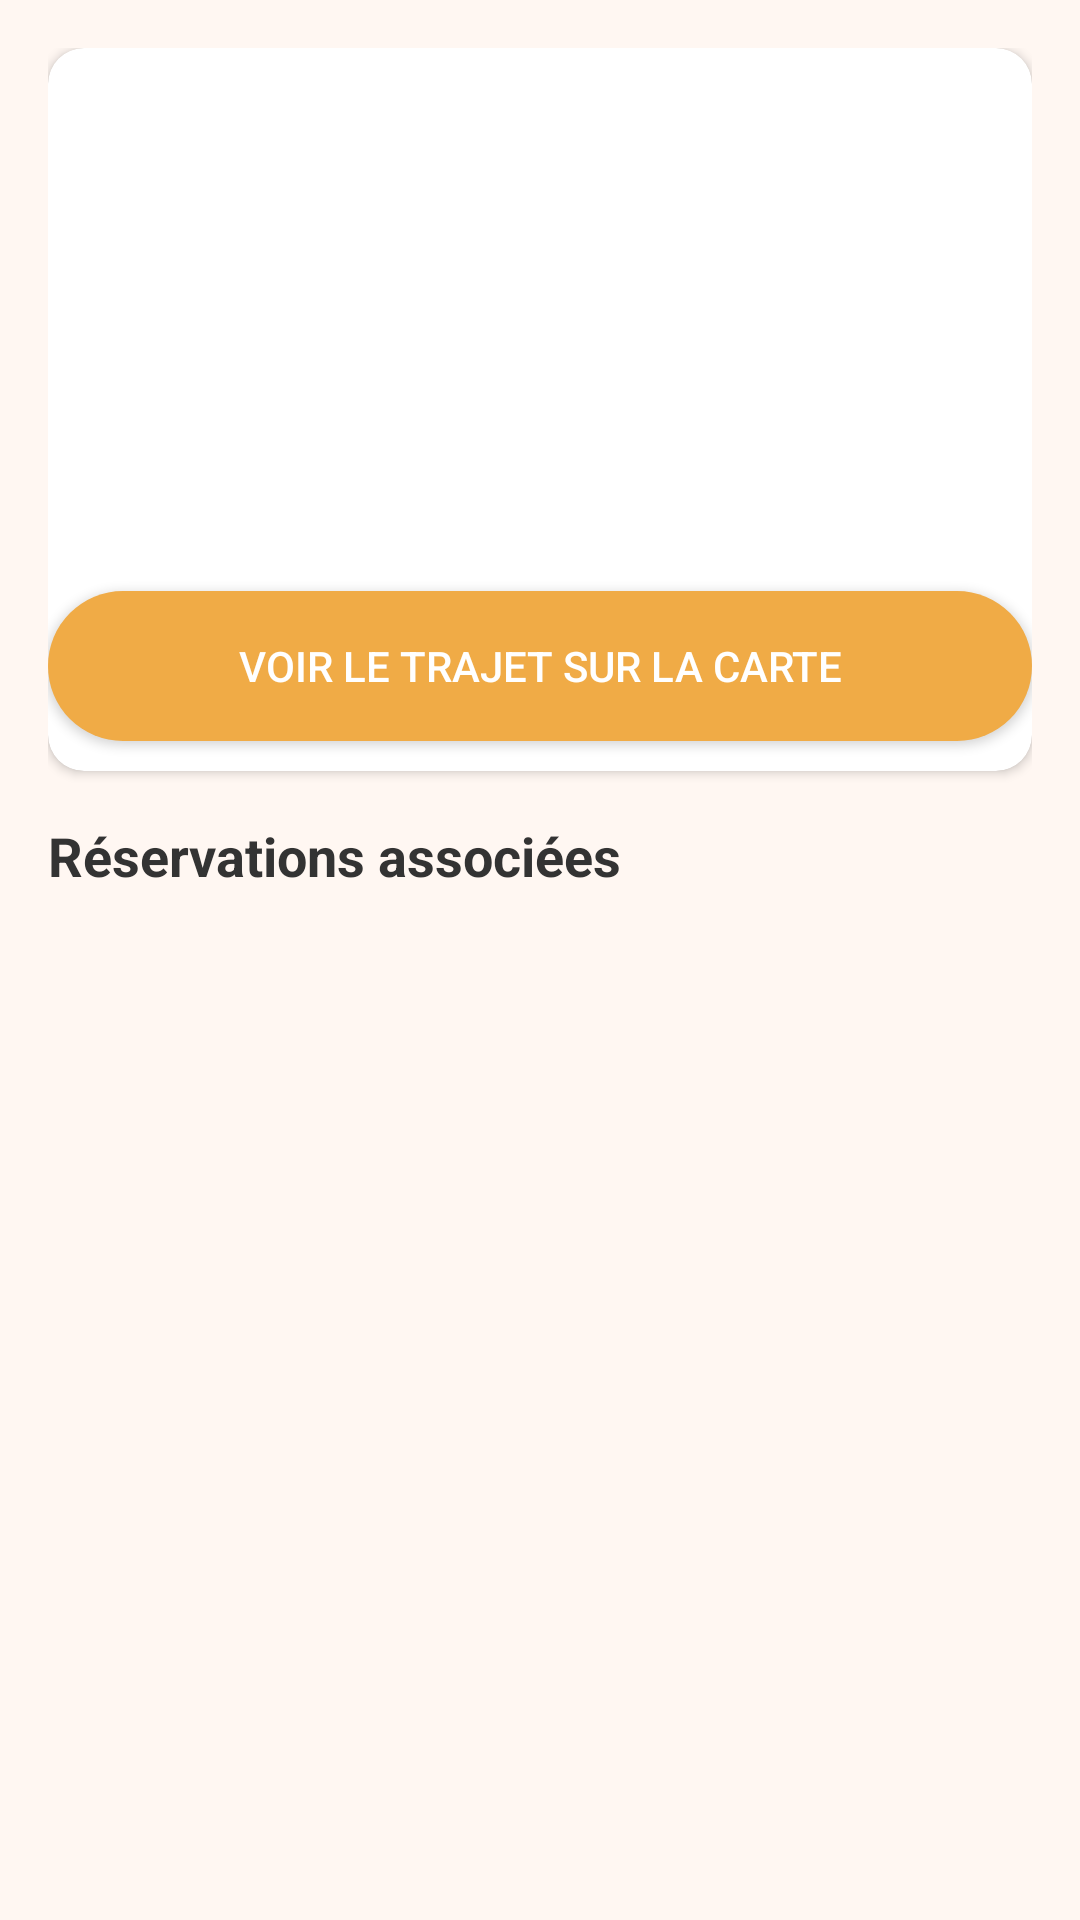

Write the Android layout XML for this screen, with the resource values it uses.
<!-- AndroidManifest.xml: application theme Theme.Frontend -->
<!-- res/layout/fragment_trip_details.xml -->
<?xml version="1.0" encoding="utf-8"?>
<ScrollView xmlns:android="http://schemas.android.com/apk/res/android"
    xmlns:app="http://schemas.android.com/apk/res-auto"
    android:layout_width="match_parent"
    android:layout_height="match_parent"
    android:background="#FFF7F2"
    android:padding="16dp">

    <LinearLayout
        android:layout_width="match_parent"
        android:layout_height="wrap_content"
        android:orientation="vertical">

        
        <androidx.cardview.widget.CardView
            android:layout_width="match_parent"
            android:layout_height="wrap_content"
            android:layout_marginBottom="16dp"
            android:elevation="4dp"
            android:padding="20dp"
            app:cardCornerRadius="12dp">

            <LinearLayout
                android:layout_width="match_parent"
                android:layout_height="wrap_content"
                android:orientation="vertical">

                <TextView
                    android:id="@+id/txtRoute"
                    android:textSize="20sp"
                    android:textStyle="bold"
                    android:textColor="#333333"
                    android:layout_marginBottom="8dp"
                    android:layout_width="wrap_content"
                    android:layout_height="wrap_content"/>

                <TextView
                    android:id="@+id/txtDriver"
                    android:layout_marginBottom="4dp"
                    android:layout_width="wrap_content"
                    android:layout_height="wrap_content"/>

                <TextView
                    android:id="@+id/txtDate"
                    android:layout_marginBottom="4dp"
                    android:layout_width="wrap_content"
                    android:layout_height="wrap_content"/>

                <TextView
                    android:id="@+id/txtPrice"
                    android:layout_marginBottom="4dp"
                    android:layout_width="wrap_content"
                    android:layout_height="wrap_content"/>

                <TextView
                    android:id="@+id/txtSeats"
                    android:layout_marginBottom="4dp"
                    android:layout_width="wrap_content"
                    android:layout_height="wrap_content"/>

                <TextView
                    android:id="@+id/txtRemainingSeats"
                    android:textStyle="bold"
                    android:textColor="@color/black"
                    android:layout_marginBottom="4dp"
                    android:layout_width="wrap_content"
                    android:layout_height="wrap_content"/>

                <TextView
                    android:id="@+id/txtDistance"
                    android:textStyle="bold"
                    android:layout_marginBottom="12dp"
                    android:layout_width="wrap_content"
                    android:layout_height="wrap_content"/>

                <Button
                    android:id="@+id/btnViewRoute"
                    android:layout_width="match_parent"
                    android:layout_height="50dp"
                    android:layout_marginBottom="10dp"
                    android:text="Voir le trajet sur la carte"
                    android:textColor="#FFFFFF"
                    android:background="@drawable/btn_rounded_orange"/>

            </LinearLayout>

        </androidx.cardview.widget.CardView>

        
        <TextView
            android:layout_width="wrap_content"
            android:layout_height="wrap_content"
            android:text="Réservations associées"
            android:textSize="18sp"
            android:textStyle="bold"
            android:layout_marginBottom="8dp"
            android:textColor="#333333"/>

        
        <androidx.recyclerview.widget.RecyclerView
            android:id="@+id/rvReservations"
            android:layout_width="match_parent"
            android:layout_height="wrap_content"
            android:clipToPadding="false"
            android:paddingBottom="16dp"/>

    </LinearLayout>

</ScrollView>
<!-- resources referenced by this layout -->
<resources>
  <color name="black">#FF000000</color>
  <!-- drawable btn_rounded_orange (drawable) -->
  <?xml version="1.0" encoding="utf-8"?>
  <shape xmlns:android="http://schemas.android.com/apk/res/android"
      android:shape="rectangle">
      <solid android:color="#F0AB46" />
      <corners android:radius="30dp"/>
      <padding android:left="16dp" android:top="10dp"
          android:right="16dp" android:bottom="10dp"/>
  </shape>
  <style name="Theme.Frontend" parent="Theme.AppCompat.Light.NoActionBar">
          
          <item name="colorPrimary">#F0AB46</item> 
          <item name="colorPrimaryDark">#F0AB46</item>
          <item name="colorAccent">#FFC107</item>
          
      </style>
</resources>
